Run: headless pygame with SDL's dummy video driver; simulated clock (each Clock.tick advances the game by its frame time, no real sleeping); random seed 0; keys injected as events and as key.get_pressed() state; no mouse input.
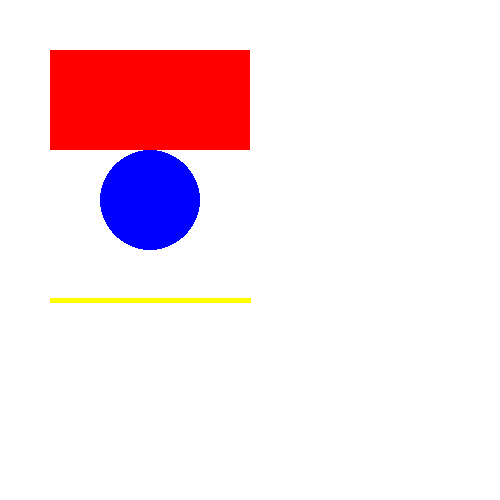
Frame 1 of 4 · flips 1–60 · no input
Frame 2 of 4 · flips 61–180 · tapped SPACE, RETURN · held RIGHT (→), D · screen unchanged from frame 1, image omitted
Frame 3 of 4 · flips 181–300 · held DOWN (↓), S · screen unchanged from frame 2, image omitted
Frame 4 of 4 · flips 301–420 · held LEFT (←), A, UP (↑), W · screen unchanged from frame 3, image omitted

The pygame program that drew these frames:

import pygame
pygame.init()

win_h = 500
win_w = 500

win = pygame.display.set_mode((win_w, win_h))
pygame.display.set_caption("Drawing Shapes")

white = ((255, 255, 255))
red   = ((255, 0, 0))
blue = ((0, 0, 255))
yellow = ((255, 255, 0))


def main():
    while True:
        win.fill(white)
        pygame.draw.rect(win, red,(50,50, 200, 100))
        pygame.draw.circle(win, blue, (150, 200), 50)
        pygame.draw.line(win, yellow, (50, 300), (250, 300), 5) 

        pygame.display.flip()

if __name__ == "__main__":
    main()
